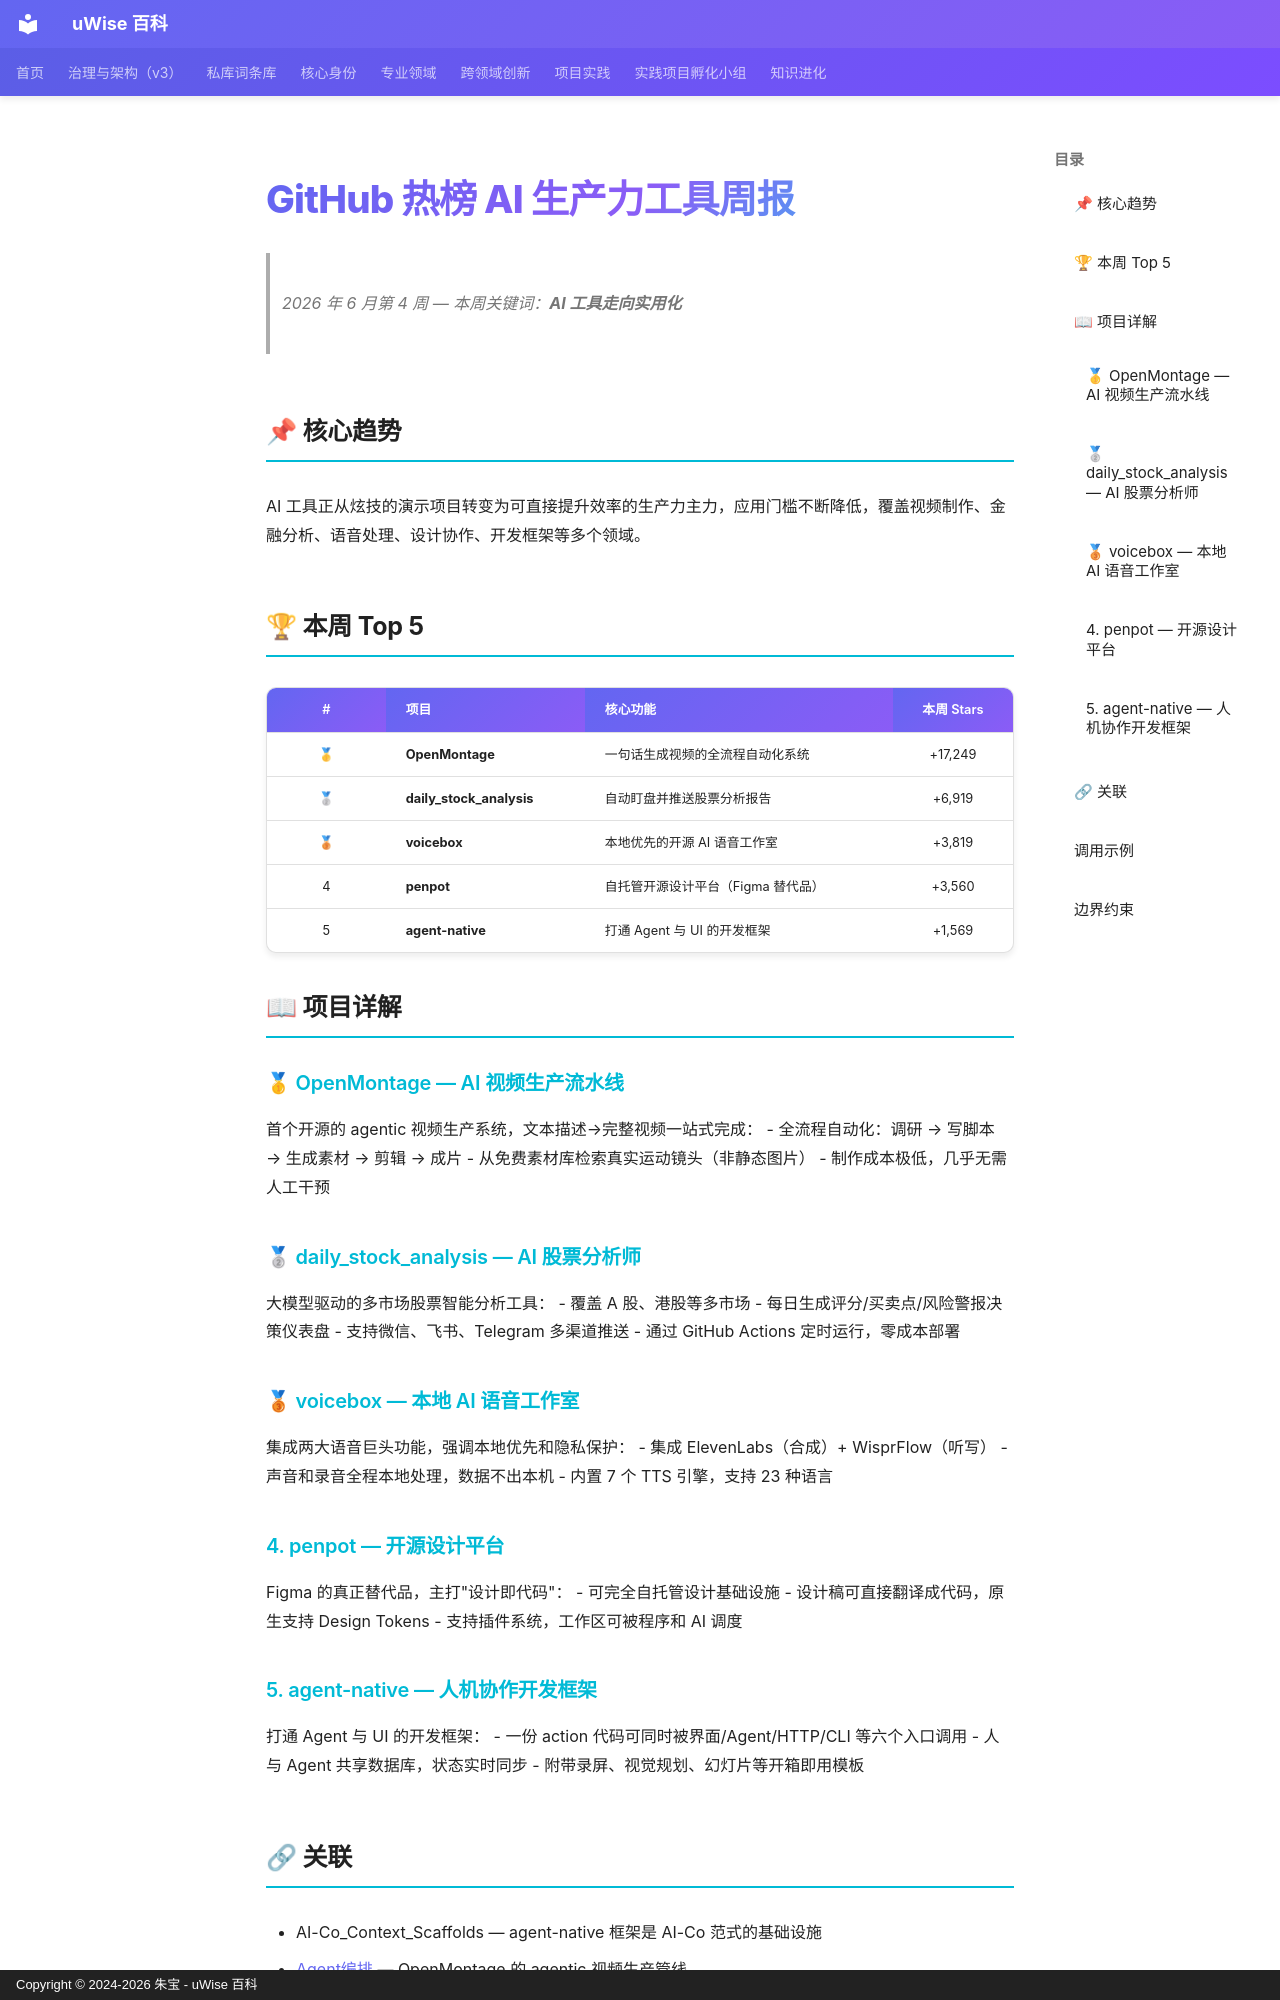

repository: zhubao315/uWise · page: vault-encyclopedia/github-ai-458e741a/index.html · generator: mkdocs · copyright: Copyright © 2024-2026 朱宝 - uWise 百科

---
title: "GitHub 热榜 AI 生产力工具周报"
description: "2026 年 6 月第 4 周 — 本周关键词：AI 工具走向实用化"
---

# GitHub 热榜 AI 生产力工具周报

> 2026 年 6 月第 4 周 — 本周关键词：**AI 工具走向实用化**

## 📌 核心趋势

AI 工具正从炫技的演示项目转变为可直接提升效率的生产力主力，应用门槛不断降低，覆盖视频制作、金融分析、语音处理、设计协作、开发框架等多个领域。

## 🏆 本周 Top 5

| # | 项目 | 核心功能 | 本周 Stars |
|:---:|:---|:---|:---:|
| 🥇 | **OpenMontage** | 一句话生成视频的全流程自动化系统 | +17,249 |
| 🥈 | **daily_stock_analysis** | 自动盯盘并推送股票分析报告 | +6,919 |
| 🥉 | **voicebox** | 本地优先的开源 AI 语音工作室 | +3,819 |
| 4 | **penpot** | 自托管开源设计平台（Figma 替代品） | +3,560 |
| 5 | **agent-native** | 打通 Agent 与 UI 的开发框架 | +1,569 |

## 📖 项目详解

### 🥇 OpenMontage — AI 视频生产流水线

首个开源的 agentic 视频生产系统，文本描述→完整视频一站式完成：
- 全流程自动化：调研 → 写脚本 → 生成素材 → 剪辑 → 成片
- 从免费素材库检索真实运动镜头（非静态图片）
- 制作成本极低，几乎无需人工干预

### 🥈 daily_stock_analysis — AI 股票分析师

大模型驱动的多市场股票智能分析工具：
- 覆盖 A 股、港股等多市场
- 每日生成评分/买卖点/风险警报决策仪表盘
- 支持微信、飞书、Telegram 多渠道推送
- 通过 GitHub Actions 定时运行，零成本部署

### 🥉 voicebox — 本地 AI 语音工作室

集成两大语音巨头功能，强调本地优先和隐私保护：
- 集成 ElevenLabs（合成）+ WisprFlow（听写）
- 声音和录音全程本地处理，数据不出本机
- 内置 7 个 TTS 引擎，支持 23 种语言

### 4. penpot — 开源设计平台

Figma 的真正替代品，主打"设计即代码"：
- 可完全自托管设计基础设施
- 设计稿可直接翻译成代码，原生支持 Design Tokens
- 支持插件系统，工作区可被程序和 AI 调度

### 5. agent-native — 人机协作开发框架

打通 Agent 与 UI 的开发框架：
- 一份 action 代码可同时被界面/Agent/HTTP/CLI 等六个入口调用
- 人与 Agent 共享数据库，状态实时同步
- 附带录屏、视觉规划、幻灯片等开箱即用模板
